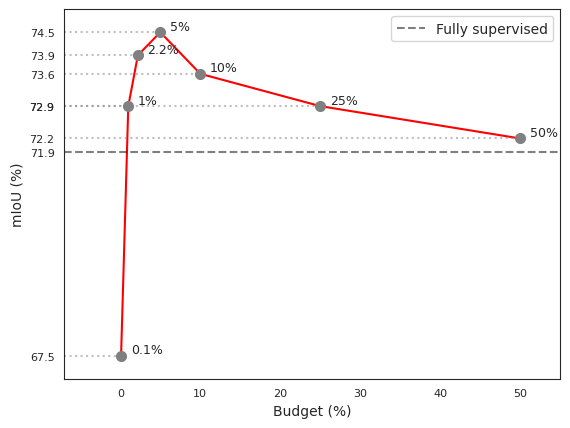

Recreate this plot in Python. (Note: this script raises an exception after producing the figure.)
import seaborn as sns
import matplotlib.pyplot as plt

# Define x and y values
budget = [0.1, 1, 2.2, 5, 10, 25, 50]
miou = [67.5, 72.9, 73.9, 74.5, 73.6, 72.9, 72.2]
fully_sup = 71.9
budget_str = [str(y) + "%" for y in budget]
miou_str = [str(y) for y in miou]
miou[2] += 0.1

# Set a pastel color palette
# colors = ["#FACFD7", "#FFE4C4", "#E1D5E7", "#D0F0C0", "#FFD1DC", "#BFEFFF", "#FFDAB9", "#FFBBCC"]
colors = ["red", "blue", "green", "purple", "orange", "magenta", "cyan", "brown"]
sns.set_palette(colors)

# Create a Seaborn line plot
sns.set_style("white")
sns.lineplot(x=budget, y=miou)

xmin = -7
xmax = 55

for i in range(len(budget)):
    plt.plot(budget[i], miou[i], "o", color="grey", markersize=7)
    plt.hlines(
        y=miou[i],
        xmin=xmin,
        xmax=budget[i],
        color="grey",
        alpha=0.5,
        linestyles="dotted",
    )
    plt.text(budget[i] + 1.2, miou[i] + 0.05, budget_str[i], fontsize=9)

# Plot fully supervised
plt.hlines(
    y=fully_sup,
    xmin=xmin,
    xmax=xmax,
    color="black",
    alpha=0.5,
    linestyles="dashed",
    label="Fully supervised",
)
plt.legend()

# Set y-axis tick locations and labels
plt.xticks(fontsize=8)
plt.yticks([fully_sup] + miou, [str(fully_sup)] + miou_str, fontsize=8)

# Other params
# plt.xscale("log")
plt.ylim(min(miou) - 0.5, max(miou) + 0.5)
plt.xlim(xmin, xmax)  # -20, 105

# Set title and axis labels
# plt.title("Performance variation on GTAV → Cityscapes\n with different budgets for pixels labeling", fontdict={'fontsize': 10})
plt.xlabel("Budget (%)")
plt.ylabel("mIoU (%)")

# Display the plot
plt.show()
plt.savefig("analysis/budget_plot.png", dpi=300)
